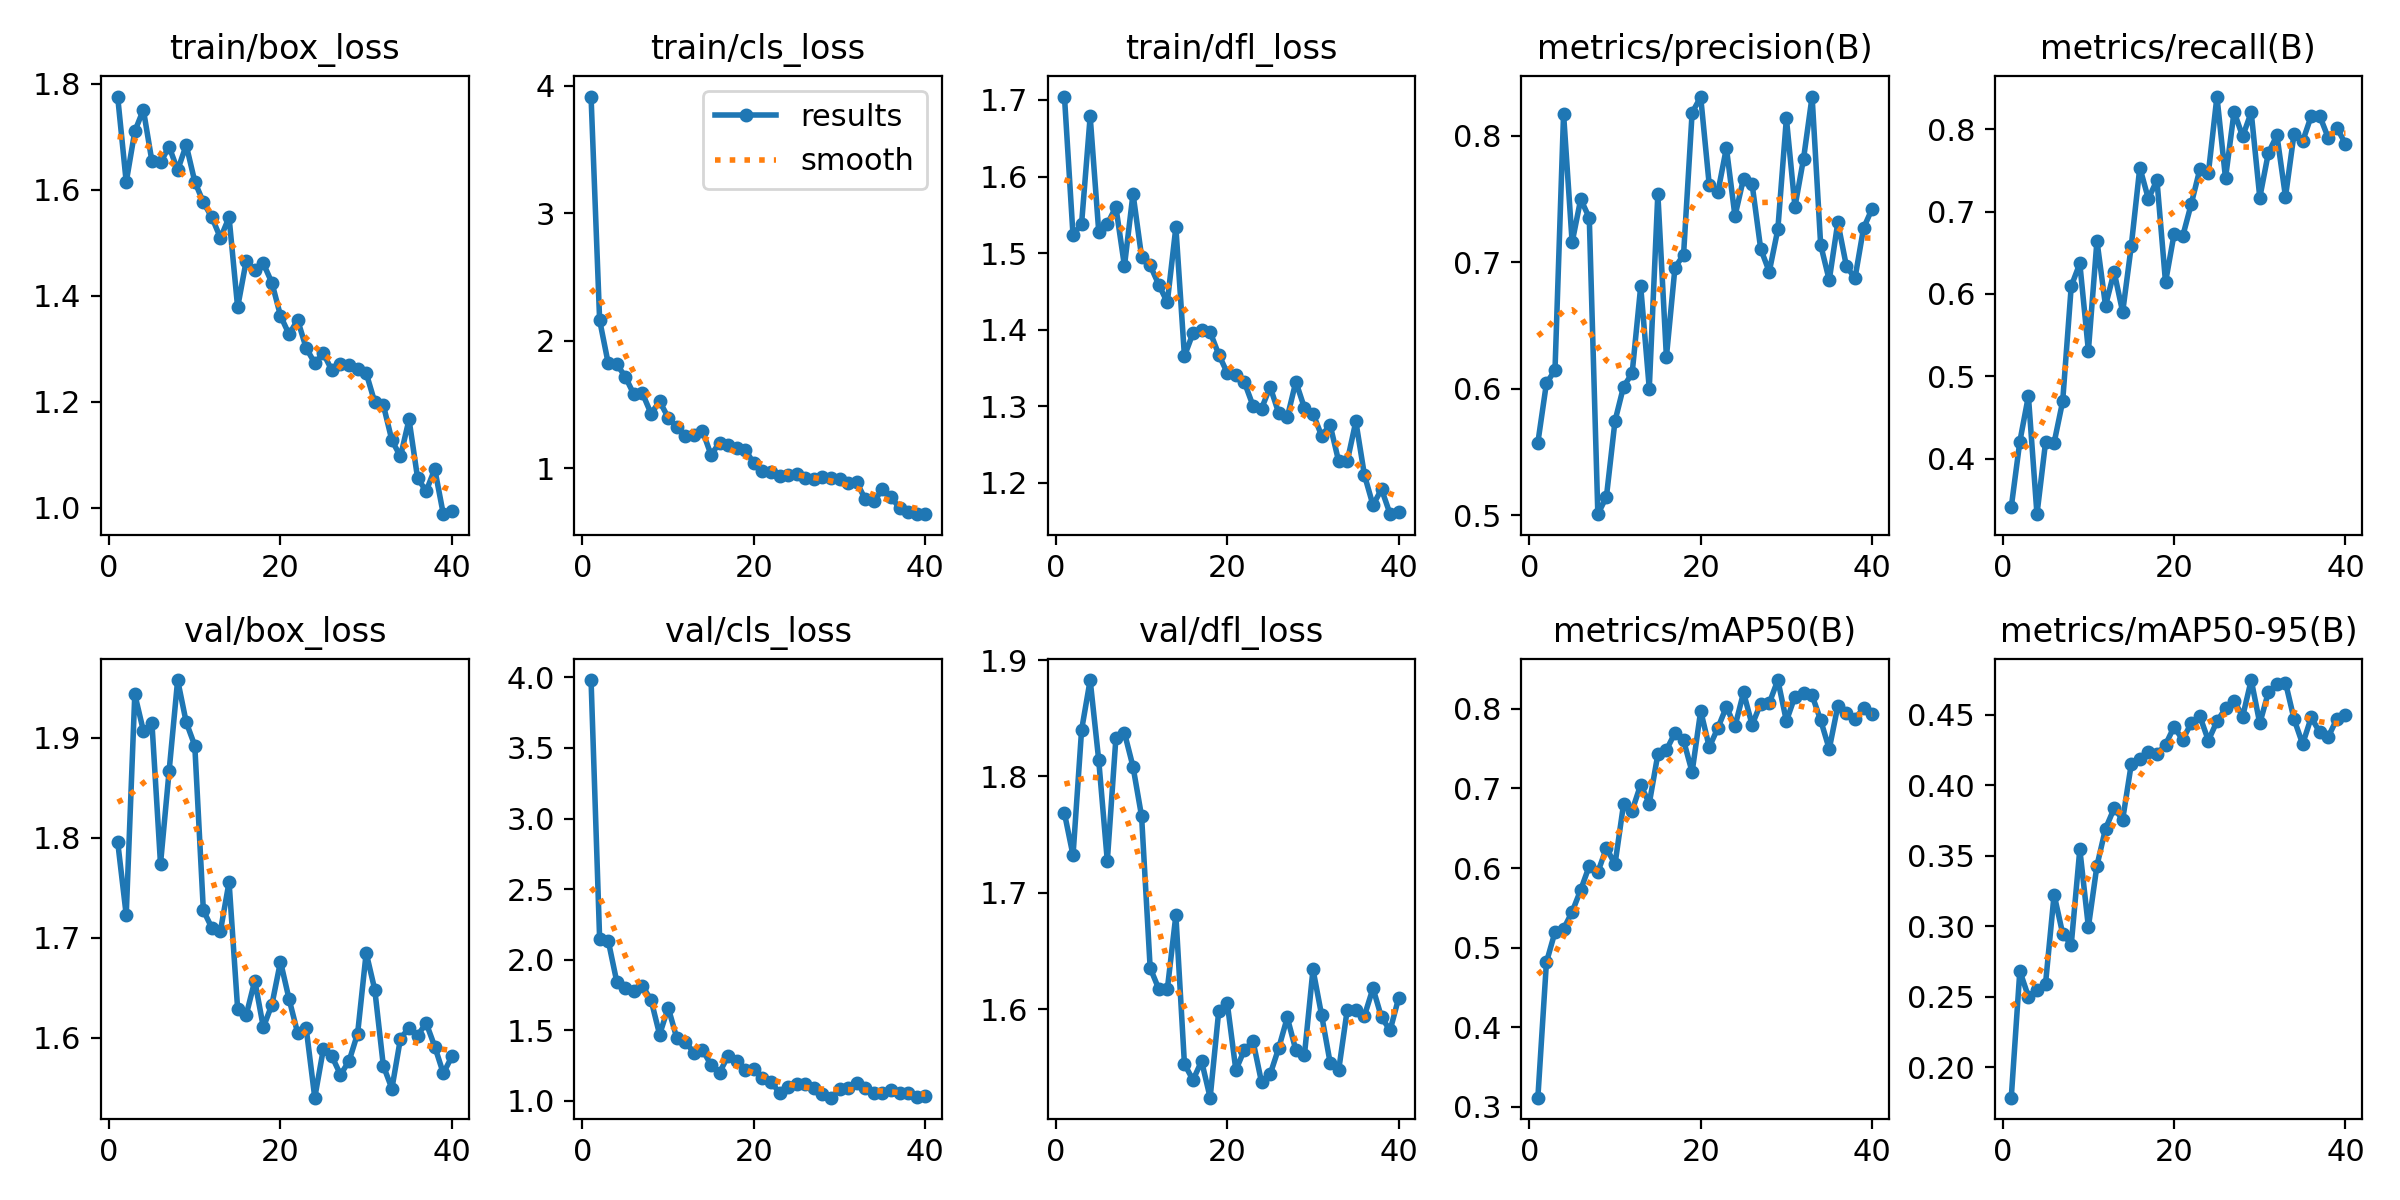

Data behind this chart, as committed beside it:
epoch, time, train/box_loss, train/cls_loss, train/dfl_loss, metrics/precision(B), metrics/recall(B), metrics/mAP50(B), metrics/mAP50-95(B), val/box_loss, val/cls_loss, val/dfl_loss, lr/pg0, lr/pg1, lr/pg2
1, 21.1, 1.776, 3.916, 1.704, 0.5575, 0.341, 0.3113, 0.1782, 1.796, 3.981, 1.768, 0.0001934, 0.0001934, 0.0001934
2, 34.7, 1.615, 2.162, 1.523, 0.6044, 0.4206, 0.4815, 0.2681, 1.723, 2.15, 1.732, 0.0003838, 0.0003838, 0.0003838
3, 48.39, 1.71, 1.824, 1.539, 0.6148, 0.4759, 0.5196, 0.25, 1.944, 2.136, 1.84, 0.0005642, 0.0005642, 0.0005642
4, 61.37, 1.751, 1.817, 1.678, 0.8172, 0.3325, 0.5234, 0.2549, 1.907, 1.845, 1.883, 0.0006175, 0.0006175, 0.0006175
5, 74.53, 1.654, 1.718, 1.528, 0.7157, 0.4195, 0.5448, 0.2592, 1.915, 1.799, 1.814, 0.000601, 0.000601, 0.000601
6, 87.53, 1.652, 1.579, 1.538, 0.7498, 0.4192, 0.5725, 0.3224, 1.774, 1.777, 1.727, 0.0005845, 0.0005845, 0.0005845
7, 101.1, 1.682, 1.587, 1.56, 0.7351, 0.4696, 0.6026, 0.2946, 1.866, 1.813, 1.833, 0.000568, 0.000568, 0.000568
8, 114.4, 1.637, 1.429, 1.483, 0.501, 0.6094, 0.5948, 0.2869, 1.958, 1.716, 1.838, 0.0005514, 0.0005514, 0.0005514
9, 127.7, 1.684, 1.525, 1.578, 0.5147, 0.637, 0.6252, 0.3545, 1.916, 1.47, 1.808, 0.0005349, 0.0005349, 0.0005349
10, 141.7, 1.615, 1.398, 1.495, 0.5745, 0.531, 0.6046, 0.2994, 1.892, 1.662, 1.766, 0.0005184, 0.0005184, 0.0005184
11, 155.1, 1.576, 1.323, 1.484, 0.6018, 0.6645, 0.6802, 0.3429, 1.727, 1.445, 1.635, 0.0005019, 0.0005019, 0.0005019
12, 168.6, 1.548, 1.251, 1.459, 0.6122, 0.5854, 0.6722, 0.3691, 1.71, 1.417, 1.617, 0.0004854, 0.0004854, 0.0004854
13, 181.9, 1.509, 1.263, 1.436, 0.6809, 0.6269, 0.7047, 0.3835, 1.707, 1.343, 1.617, 0.0004689, 0.0004689, 0.0004689
14, 195.2, 1.548, 1.294, 1.534, 0.6002, 0.5779, 0.681, 0.3756, 1.756, 1.363, 1.681, 0.0004524, 0.0004524, 0.0004524
15, 208.3, 1.378, 1.105, 1.366, 0.7541, 0.658, 0.7428, 0.4148, 1.629, 1.255, 1.553, 0.0004359, 0.0004359, 0.0004359
16, 221.5, 1.466, 1.202, 1.396, 0.6252, 0.7535, 0.7483, 0.4188, 1.623, 1.201, 1.539, 0.0004194, 0.0004194, 0.0004194
17, 234.9, 1.448, 1.18, 1.4, 0.6958, 0.7154, 0.7699, 0.4239, 1.657, 1.32, 1.555, 0.0004029, 0.0004029, 0.0004029
18, 248.1, 1.461, 1.156, 1.397, 0.7058, 0.7381, 0.7605, 0.4221, 1.61, 1.282, 1.524, 0.0003864, 0.0003864, 0.0003864
19, 261.2, 1.424, 1.144, 1.368, 0.8182, 0.6142, 0.7206, 0.4287, 1.633, 1.222, 1.598, 0.0003699, 0.0003699, 0.0003699
20, 274.5, 1.362, 1.039, 1.344, 0.8305, 0.6726, 0.7975, 0.4415, 1.676, 1.229, 1.605, 0.0003533, 0.0003533, 0.0003533
21, 287.7, 1.327, 0.975, 1.341, 0.7609, 0.6698, 0.752, 0.4321, 1.639, 1.165, 1.548, 0.0003368, 0.0003368, 0.0003368
22, 301.3, 1.354, 0.972, 1.331, 0.7552, 0.7091, 0.7759, 0.4442, 1.605, 1.137, 1.565, 0.0003203, 0.0003203, 0.0003203
23, 315, 1.301, 0.9399, 1.301, 0.7903, 0.7512, 0.8026, 0.449, 1.609, 1.056, 1.573, 0.0003038, 0.0003038, 0.0003038
24, 328.5, 1.273, 0.9477, 1.297, 0.7365, 0.7466, 0.7779, 0.4317, 1.54, 1.097, 1.537, 0.0002873, 0.0002873, 0.0002873
25, 341.6, 1.291, 0.9569, 1.325, 0.7661, 0.8397, 0.8206, 0.4453, 1.588, 1.122, 1.544, 0.0002708, 0.0002708, 0.0002708
26, 355.2, 1.259, 0.9273, 1.291, 0.7617, 0.7405, 0.7799, 0.4545, 1.581, 1.119, 1.566, 0.0002543, 0.0002543, 0.0002543
27, 368.4, 1.272, 0.9144, 1.286, 0.7107, 0.8212, 0.8068, 0.4601, 1.563, 1.088, 1.593, 0.0002378, 0.0002378, 0.0002378
28, 381.7, 1.269, 0.9337, 1.332, 0.6925, 0.7913, 0.8072, 0.4487, 1.577, 1.052, 1.565, 0.0002213, 0.0002213, 0.0002213
29, 395.1, 1.261, 0.9248, 1.298, 0.7259, 0.8205, 0.8363, 0.4746, 1.604, 1.023, 1.56, 0.0002048, 0.0002048, 0.0002048
30, 408.5, 1.254, 0.9157, 1.291, 0.8137, 0.717, 0.7848, 0.4438, 1.685, 1.084, 1.634, 0.0001883, 0.0001883, 0.0001883
31, 423.7, 1.199, 0.8881, 1.262, 0.7438, 0.7711, 0.8156, 0.466, 1.648, 1.092, 1.595, 0.0001718, 0.0001718, 0.0001718
32, 436.9, 1.194, 0.8897, 1.276, 0.7817, 0.7926, 0.8196, 0.4719, 1.572, 1.13, 1.554, 0.0001552, 0.0001552, 0.0001552
33, 449.8, 1.127, 0.7565, 1.228, 0.8309, 0.7179, 0.817, 0.4728, 1.549, 1.091, 1.548, 0.0001387, 0.0001387, 0.0001387
34, 462.6, 1.097, 0.7413, 1.228, 0.7137, 0.7947, 0.7857, 0.4469, 1.599, 1.06, 1.6, 0.0001222, 0.0001222, 0.0001222
35, 475.4, 1.166, 0.834, 1.28, 0.6858, 0.7852, 0.7496, 0.4292, 1.61, 1.059, 1.599, 0.0001057, 0.0001057, 0.0001057
36, 488.3, 1.056, 0.7784, 1.21, 0.7315, 0.8159, 0.8036, 0.4481, 1.602, 1.078, 1.594, 8.92113e-05, 8.92113e-05, 8.92113e-05
37, 501.1, 1.031, 0.6849, 1.171, 0.697, 0.816, 0.7947, 0.4375, 1.615, 1.059, 1.618, 7.2703e-05, 7.2703e-05, 7.2703e-05
38, 514, 1.073, 0.6574, 1.192, 0.6872, 0.7892, 0.7876, 0.4344, 1.591, 1.054, 1.593, 5.61947e-05, 5.61947e-05, 5.61947e-05
39, 527.1, 0.9877, 0.643, 1.159, 0.7268, 0.8016, 0.8009, 0.4471, 1.564, 1.031, 1.582, 3.96865e-05, 3.96865e-05, 3.96865e-05
40, 540.3, 0.9936, 0.6402, 1.163, 0.7423, 0.7822, 0.794, 0.4496, 1.581, 1.038, 1.61, 2.31783e-05, 2.31783e-05, 2.31783e-05
